2-way image classification set "Calamansi_damage_detection" from GitHub (edmondnapil/Calamansi_damage_detection); label vocabulary: damaged, healthy.

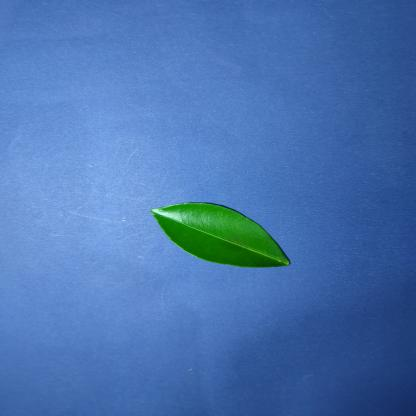
Label: healthy

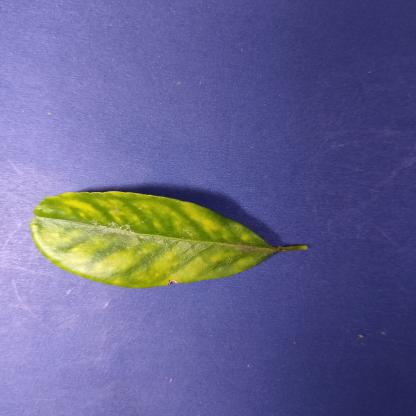
Label: damaged

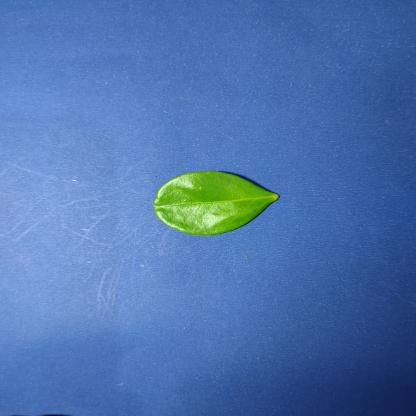
Label: healthy

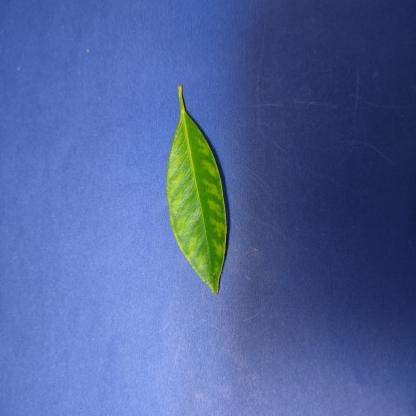
Label: damaged

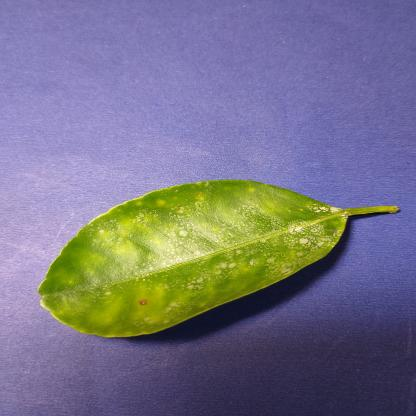
Label: damaged

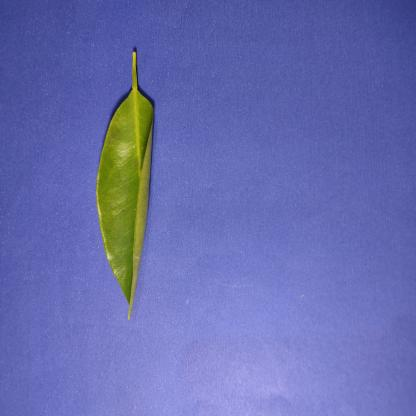
Label: healthy
